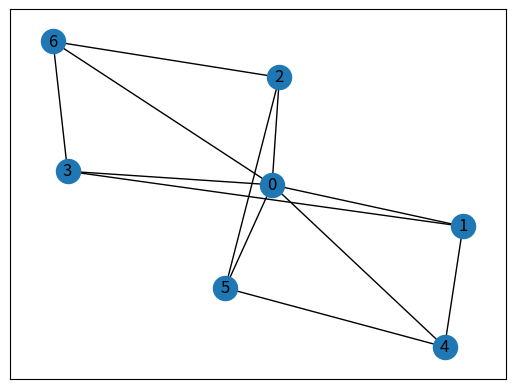

Write Python code to recreate this figure.
# EXPLANATION
#   In this program, I try to implement the Havel Hakimi algorithm 
#   The user gives as an input a sequence of numbers that represent the node degree(number of edges leaving from that node)
#   and the program fives back as an output a graph with this specific sequence 

import networkx as nx
import matplotlib.pyplot as plt
import copy
import random

#-------------------------------------------------------------------------------
    # tha prospathisw na kanw ton algorithmo havel hakimi
    # sigkekrimena se auto to block tha kanw ton elegxo
    # gia to an yparxei to grafima ths akolouthias pou tha mou dwsei o xristis

akolouthia = [6,3,3,3,3,3,3]
arxiki_akolouthia = [6,3,3,3,3,3,3]
print("Arxikh akolouthia: " + str(arxiki_akolouthia))

for i in range (len(akolouthia)): # elegxw na dw an ena stixio einai megalytero/iso  apo to mikos ths akolouthias
    if (akolouthia[i] >= len(akolouthia)): # an einai megalitero/iso Tote den yparxei kamia pithanothta na yparxei tetoio graphima
        there_is_a_chance = False # den tha mpei kan sto while
        print("there is no chance that there would be such a graph")
        break
    else:
        there_is_a_chance = True

if(there_is_a_chance == True):
    while (True): #auto to while einai h ylopoihsh tou algorithmou Havel hakimi
        noGraph = False
        akolouthia.sort(reverse=True)
        firstElement = akolouthia[0]
        akolouthia.pop(0)
        for i in range (firstElement):
            akolouthia[i]-= 1

        print("Curent akolouthia: " + str(akolouthia))

        akolouthiaIs0 = False
        stixia = 0
        for i in range(len(akolouthia)):
            if (akolouthia[i] < 0):
                noGraph = True
            stixia += akolouthia[i]


        if (stixia == 0): # Oi synthikes gia na teleiwsei to while loop
            akolouthiaIs0 = True
            break
        elif(noGraph == True):
            break

    if (stixia == 0):
        print("arxiki akolouthia was: " + str(arxiki_akolouthia) + " with length: " + str(len(arxiki_akolouthia)))
        print("There is a Graph with the given sequence")
        graphExists = True
    else:
        print("There is no such graph")
        graphExists = False




#-------------------------------------------------------------------------------
    # edw tha prospathisw na ylopoihsw ton algorithmo tou Havel hakimi anapoda
    # Skopos einai an parw graphExists = True tote na emfanisw to grafima
    # Prepei na thimithw na to kanw na epilegei tyxaia poion komvo tha enwnei kathe fora me allous komvous(pithanon me list.shufle())

    if (graphExists == True):
        G = nx.Graph()
        V = []
        copyOfArxikiAkolouthia = copy.deepcopy(arxiki_akolouthia) # work on a copy of arxiki akolouthia

        for i in range(len(arxiki_akolouthia)): #placing the empty nodes
            V.append(i)
        G.add_nodes_from(V)

        for i in range(len(copyOfArxikiAkolouthia)-1):
            copyOfArxikiAkolouthia, V = zip(*sorted(zip(copyOfArxikiAkolouthia,V),reverse = True))

            copyOfArxikiAkolouthia = list(copyOfArxikiAkolouthia) # the preveous sorting made these 2 lists into a tuple
            V = list(V) # so i am make them lists again

            randomNode = random.randint(0,len(copyOfArxikiAkolouthia)-1) # selecting a random node to connect
            valueOfSelectedNode = copyOfArxikiAkolouthia[randomNode]
            print("Value of selected node = "+ str(valueOfSelectedNode))
            position = V[randomNode]

            connectedEgdes = 0
            node = 0

            print("copyOfArxikiAkolouthia before connection: " + str(copyOfArxikiAkolouthia))

            while(connectedEgdes < valueOfSelectedNode):
                if V[node] != V[randomNode]:
                    G.add_edge(V[randomNode],V[node])
                    print("just connected [" + str(V[randomNode]) + " , " + str(V[node]) + "]")
                    connectedEgdes += 1
                    print("connectedEgdes = " + str(connectedEgdes))
                    copyOfArxikiAkolouthia[node] -= 1
                node += 1

            print("V before popping: " + str(V))
            print("copyOfArxikiAkolouthia before popping: " + str(copyOfArxikiAkolouthia))

            copyOfArxikiAkolouthia.pop(randomNode)
            V.pop(randomNode)


            print("V now is: " + str(V))
            print("copyOfArxikiAkolouthia now is: " + str(copyOfArxikiAkolouthia))



        nx.draw_networkx(G) #gia na mporei na to zwgrafisei

        plt.show() # me authn thn entolh bgainei parathiraki sto terminal pou deixnei to grafima pou eftiaksa
